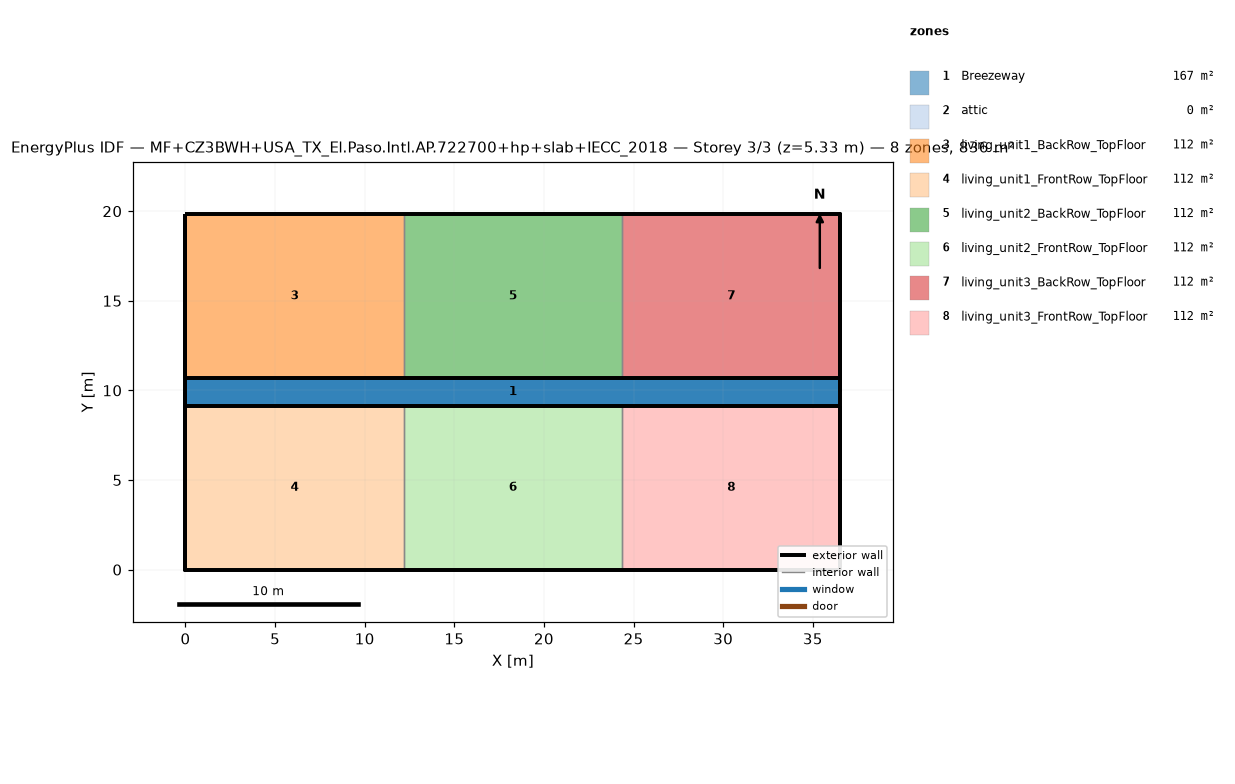
=== STOREY PLAN SPEC (per zone: floor XY polygon, exterior-wall plan segments, windows/doors) ===
zone 1: Breezeway  (167.0 m²)
  floor: (36.54, 9.16) (0.00, 9.16) (0.00, 10.68) (36.54, 10.68)
  floor: (36.54, 9.16) (0.00, 9.16) (0.00, 10.68) (36.54, 10.68)
  floor: (36.54, 9.16) (0.00, 9.16) (0.00, 10.68) (36.54, 10.68)
zone 2: attic  (0.0 m²)
  exterior wall: (36.54, 0.00) – (36.54, 19.84) – (36.54, 9.92)  [29.8 m]
  exterior wall: (0.00, 19.84) – (0.00, 0.00) – (0.00, 9.92)  [29.8 m]
zone 3: living_unit1_BackRow_TopFloor  (111.5 m²)
  floor: (12.18, 10.68) (0.00, 10.68) (0.00, 19.84) (12.18, 19.84)
  exterior wall: (12.18, 19.84) – (0.00, 19.84)  [12.2 m]
  exterior wall: (0.00, 19.84) – (0.00, 10.68)  [9.2 m]
  exterior wall: (0.00, 10.68) – (12.18, 10.68)  [12.2 m]
  interior walls: 1
zone 4: living_unit1_FrontRow_TopFloor  (111.5 m²)
  floor: (12.18, 0.00) (0.00, 0.00) (0.00, 9.16) (12.18, 9.16)
  exterior wall: (0.00, 0.00) – (12.18, 0.00)  [12.2 m]
  exterior wall: (0.00, 9.16) – (0.00, 0.00)  [9.2 m]
  exterior wall: (12.18, 9.16) – (0.00, 9.16)  [12.2 m]
  interior walls: 1
zone 5: living_unit2_BackRow_TopFloor  (111.5 m²)
  floor: (24.36, 10.68) (12.18, 10.68) (12.18, 19.84) (24.36, 19.84)
  exterior wall: (12.18, 10.68) – (24.36, 10.68)  [12.2 m]
  exterior wall: (24.36, 19.84) – (12.18, 19.84)  [12.2 m]
  interior walls: 2
zone 6: living_unit2_FrontRow_TopFloor  (111.5 m²)
  floor: (24.36, 0.00) (12.18, 0.00) (12.18, 9.16) (24.36, 9.16)
  exterior wall: (12.18, 0.00) – (24.36, 0.00)  [12.2 m]
  exterior wall: (24.36, 9.16) – (12.18, 9.16)  [12.2 m]
  interior walls: 2
zone 7: living_unit3_BackRow_TopFloor  (111.5 m²)
  floor: (36.54, 10.68) (24.36, 10.68) (24.36, 19.84) (36.54, 19.84)
  exterior wall: (36.54, 10.68) – (36.54, 19.84)  [9.2 m]
  exterior wall: (36.54, 19.84) – (24.36, 19.84)  [12.2 m]
  exterior wall: (24.36, 10.68) – (36.54, 10.68)  [12.2 m]
  interior walls: 1
zone 8: living_unit3_FrontRow_TopFloor  (111.5 m²)
  floor: (36.54, 0.00) (24.36, 0.00) (24.36, 9.16) (36.54, 9.16)
  exterior wall: (24.36, 0.00) – (36.54, 0.00)  [12.2 m]
  exterior wall: (36.54, 0.00) – (36.54, 9.16)  [9.2 m]
  exterior wall: (36.54, 9.16) – (24.36, 9.16)  [12.2 m]
  interior walls: 1

=== DERIVED (storey summary) ===
Building: MF+CZ3BWH+USA_TX_El.Paso.Intl.AP.722700+hp+slab+IECC_2018
Storey: 3 of 3  (floor level z = 5.33 m)
Storey gross floor area: 836.2 m²
Zones on this storey: 8
  - Breezeway: floor 167.0 m²
  - attic: floor 0.0 m²; exterior wall 59.5 m (81.9 m²); WWR 0.0%
  - living_unit1_BackRow_TopFloor: floor 111.5 m²; exterior wall 33.5 m (86.9 m²); WWR 0.0%
  - living_unit1_FrontRow_TopFloor: floor 111.5 m²; exterior wall 33.5 m (86.9 m²); WWR 0.0%
  - living_unit2_BackRow_TopFloor: floor 111.5 m²; exterior wall 24.4 m (63.1 m²); WWR 0.0%
  - living_unit2_FrontRow_TopFloor: floor 111.5 m²; exterior wall 24.4 m (63.1 m²); WWR 0.0%
  - living_unit3_BackRow_TopFloor: floor 111.5 m²; exterior wall 33.5 m (86.9 m²); WWR 0.0%
  - living_unit3_FrontRow_TopFloor: floor 111.5 m²; exterior wall 33.5 m (86.9 m²); WWR 0.0%
Zone adjacency (shared interzone walls):
  - living_unit1_BackRow_TopFloor ↔ living_unit2_BackRow_TopFloor
  - living_unit1_FrontRow_TopFloor ↔ living_unit2_FrontRow_TopFloor
  - living_unit2_BackRow_TopFloor ↔ living_unit3_BackRow_TopFloor
  - living_unit2_FrontRow_TopFloor ↔ living_unit3_FrontRow_TopFloor